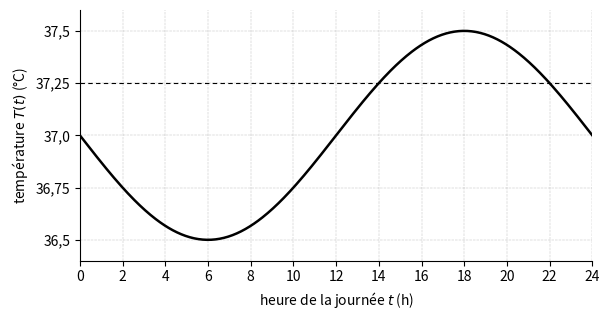

Source code (Python):
"""Figures de la séance 6 (texte vectorisé, noir uniquement : rendu identique en PDF et sur le site).
Usage : python3 figs.py   (écrit les SVG dans le dossier courant)"""
import numpy as np
import matplotlib
matplotlib.use("Agg")
import matplotlib.pyplot as plt
plt.rcParams.update({"svg.fonttype": "path", "font.size": 10, "axes.linewidth": 0.8})

def temperature():
    t = np.linspace(0, 24, 481)
    T = 37 + 0.5 * np.sin(np.pi * t / 12 + np.pi)
    fig, ax = plt.subplots(figsize=(6.2, 3.3))
    ax.plot(t, T, color="black", lw=1.8)
    ax.axhline(37.25, color="black", lw=0.8, ls=(0, (4, 3)))
    ax.set_xlim(0, 24); ax.set_ylim(36.4, 37.6)
    ax.set_xticks(range(0, 25, 2)); ax.set_yticks([36.5, 36.75, 37.0, 37.25, 37.5])
    ax.set_yticklabels(["36,5", "36,75", "37,0", "37,25", "37,5"])
    ax.grid(True, color="black", lw=0.25, ls=(0, (1, 3)))
    ax.set_xlabel("heure de la journée $t$ (h)"); ax.set_ylabel("température $T(t)$ (°C)")
    for s in ("top", "right"): ax.spines[s].set_visible(False)
    fig.tight_layout(); fig.savefig("t-temperature.svg"); plt.close(fig)

if __name__ == "__main__":
    temperature()
